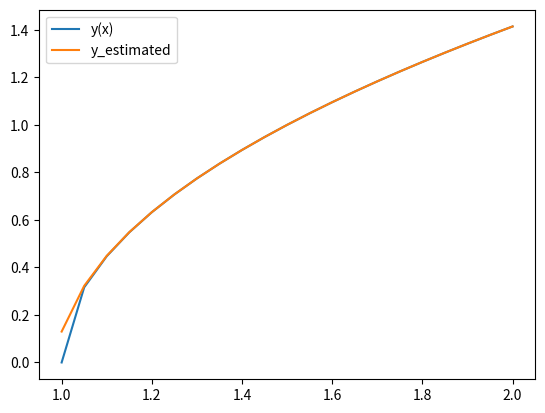

Generate this figure with matplotlib:
import numpy as np
from math import *
import matplotlib.pyplot as plt

step = -0.05
x = []

x0 = 2
y0 = sqrt(2)

for i in range(21):
    x.append(2 + i * step)
print(x)
x = np.array(x)

def real_y(x):
    return np.sqrt(2*x - 2)
def dy(x, y):
    return 1.0 / y

y_real = real_y(x)  

y_euler = np.zeros(x.shape)
y_euler[0] = y0

for i in range(x.shape[0]-1):
    y_euler[i+1] = y_euler[i] + dy(x[i], y_euler[i]) * step

# for i in range(x.shape[0]):
#     print(str(x[i]) + " & " + str(y_euler[i]) + " & " + str(y_real[i] - y_euler[i]) + " \ \ ")

# plt.plot(x, y_real, label='y(x)')
# plt.plot(x, y_euler, label='y_estimated')
# plt.legend()
# plt.show()

def f(y):
    return 1.0 / y

y_rk = np.zeros(x.shape)
y_rk[0] = y0

for i in range(x.shape[0]-1):
    k1 = f(y_rk[i])
    k2 = f(y_rk[i] + 0.5 * step * k1)
    k3 = f(y_rk[i] + 0.5 * step * k2)
    k4 = f(y_rk[i] + step * k3)
    y_rk[i+1] = y_rk[i] + 1.0 / 6 * (k1 + 2*k2 + 2*k3 + k4) * step

# for i in range(x.shape[0]):
#     print(str(x[i]) + " & " + str(y_rk[i]) + " & " + str(y_real[i] - y_rk[i]) + " \ \ ")

# plt.plot(x, y_real, label='y(x)')
# plt.plot(x, y_rk, label='y_estimated')    
# plt.legend()
# plt.show()

def g(x, y):
    return 1.0 / y

y_ab = np.zeros(x.shape)
y_ab[0] = y0

f1 = np.zeros(4)
f1[0] = g(2.15, 1.51657508881031)
f1[1] = g(2.10, 1.48323969741913)
f1[2] = g(2.05, 1.44913767461894)
f1[3] = g(2.00, 1.4142135623731)


for i in range(x.shape[0]-1):
    y_ab[i+1] = y_ab[i] + (step / 24.0) * (55.0 * f1[3] - 59.0 * f1[2] + 37.0 * f1[1] - 9.0 * f1[0]);
    f1[0] = f1[1]
    f1[1] = f1[2]
    f1[2] = f1[3]
    f1[3] = g(x[i+1], y_ab[i+1])

for i in range(x.shape[0]):
    print(str(x[i]) + " & " + str(y_ab[i]) + " & " + str(y_real[i] - y_ab[i]) + " \ \ ")

plt.plot(x, y_real, label='y(x)')
plt.plot(x, y_ab, label='y_estimated')
plt.legend()
plt.show()